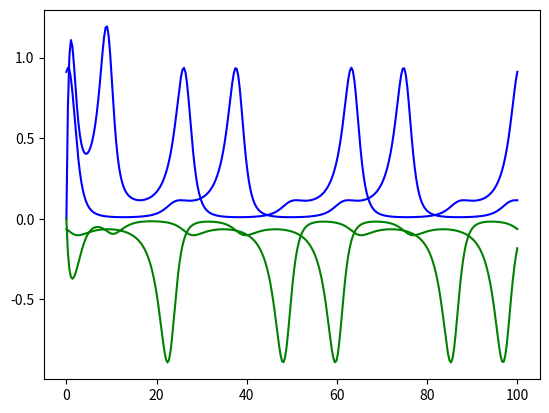
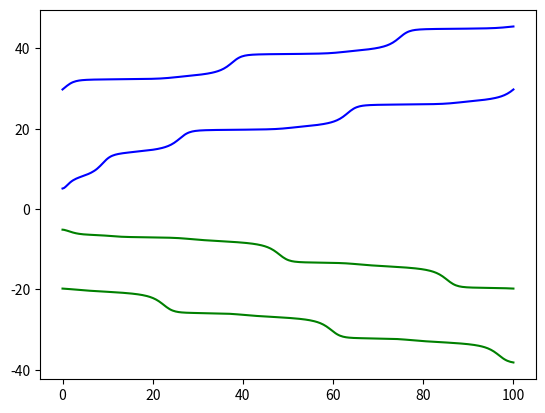

Generate these figures, in order, with matplotlib:
#!/usr/env python
from __future__ import print_function   # <- in case using Python 2.x
import numpy as np
from scipy.integrate import odeint
from matplotlib import pyplot as plt

def jjneuron(vars,t,gamma,lam,I_in,I_bias):
    phi_p, phi_c, v_p, v_c = vars
    dphi_c = v_c
    dphi_p = v_p
    dv_p = -gamma*v_p - np.sin(phi_p) - lam*(phi_c+phi_p) +0.5*(I_bias+I_in)
    dv_c = -gamma*v_c - np.sin(phi_c) - lam*(phi_c+phi_p) +0.5*(I_bias-I_in)
    return [dphi_p, dphi_c, dv_p, dv_c]

def simulate(trange, vinit, gamma=2.0, lam=0.1, I_in=1.9, I_bias=2.0):
    results = odeint(jjneuron, vinit, trange, args=(gamma, lam, I_in, I_bias))
    print("shape of results matrix:", results.shape)
    print("shape of trange matrix:", trange.shape)
    plt.figure(1)
    plt.plot(trange, results[:, 2], 'b', trange, results[:, 3], 'g')
    plt.figure(2)
    plt.plot(trange, results[:, 0], 'b', trange, results[:, 1], 'g')
    return results

if __name__ == '__main__':
    vinit = [5.122, -5.122, 0, 0]
    trange = np.linspace(0, 100, 300)
    r = simulate(trange, vinit)
    # Now restart the simulation from where you left off
    vinit = r[-1,:]
    r = simulate(trange,vinit)
    # if you are using interactive mode then you don't have to close
    # the window to end the script -- the windows stay open and control
    # returns to the prompt.
    print("Close the plot window to end the script")
    plt.show()

    data = np.column_stack([r, trange])
    np.savetxt('jj.dat', data)
